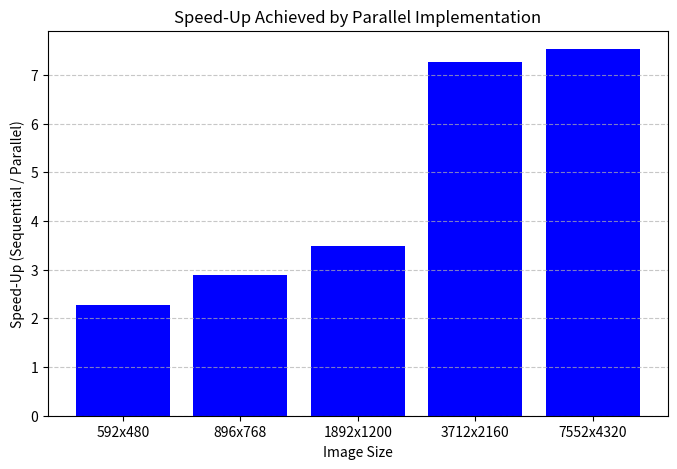

Write Python code to recreate this figure.
import matplotlib.pyplot as plt

# Data
image_sizes = ["592x480", "896x768", "1892x1200", "3712x2160", "7552x4320"]
sequential_times = [1.43286, 3.35978, 2.15124, 28.1146, 112.177]
parallel_times = [0.6307, 1.1608, 0.6170, 3.8650, 14.8920]  # Best parallel times

# Compute speed-up
speed_up = [seq / par for seq, par in zip(sequential_times, parallel_times)]

# Plot
plt.figure(figsize=(8, 5))
plt.bar(image_sizes, speed_up, color='blue')
plt.xlabel("Image Size")
plt.ylabel("Speed-Up (Sequential / Parallel)")
plt.title("Speed-Up Achieved by Parallel Implementation")
plt.grid(axis='y', linestyle='--', alpha=0.7)
plt.savefig("speedup.png", dpi=300, bbox_inches='tight')
plt.show()